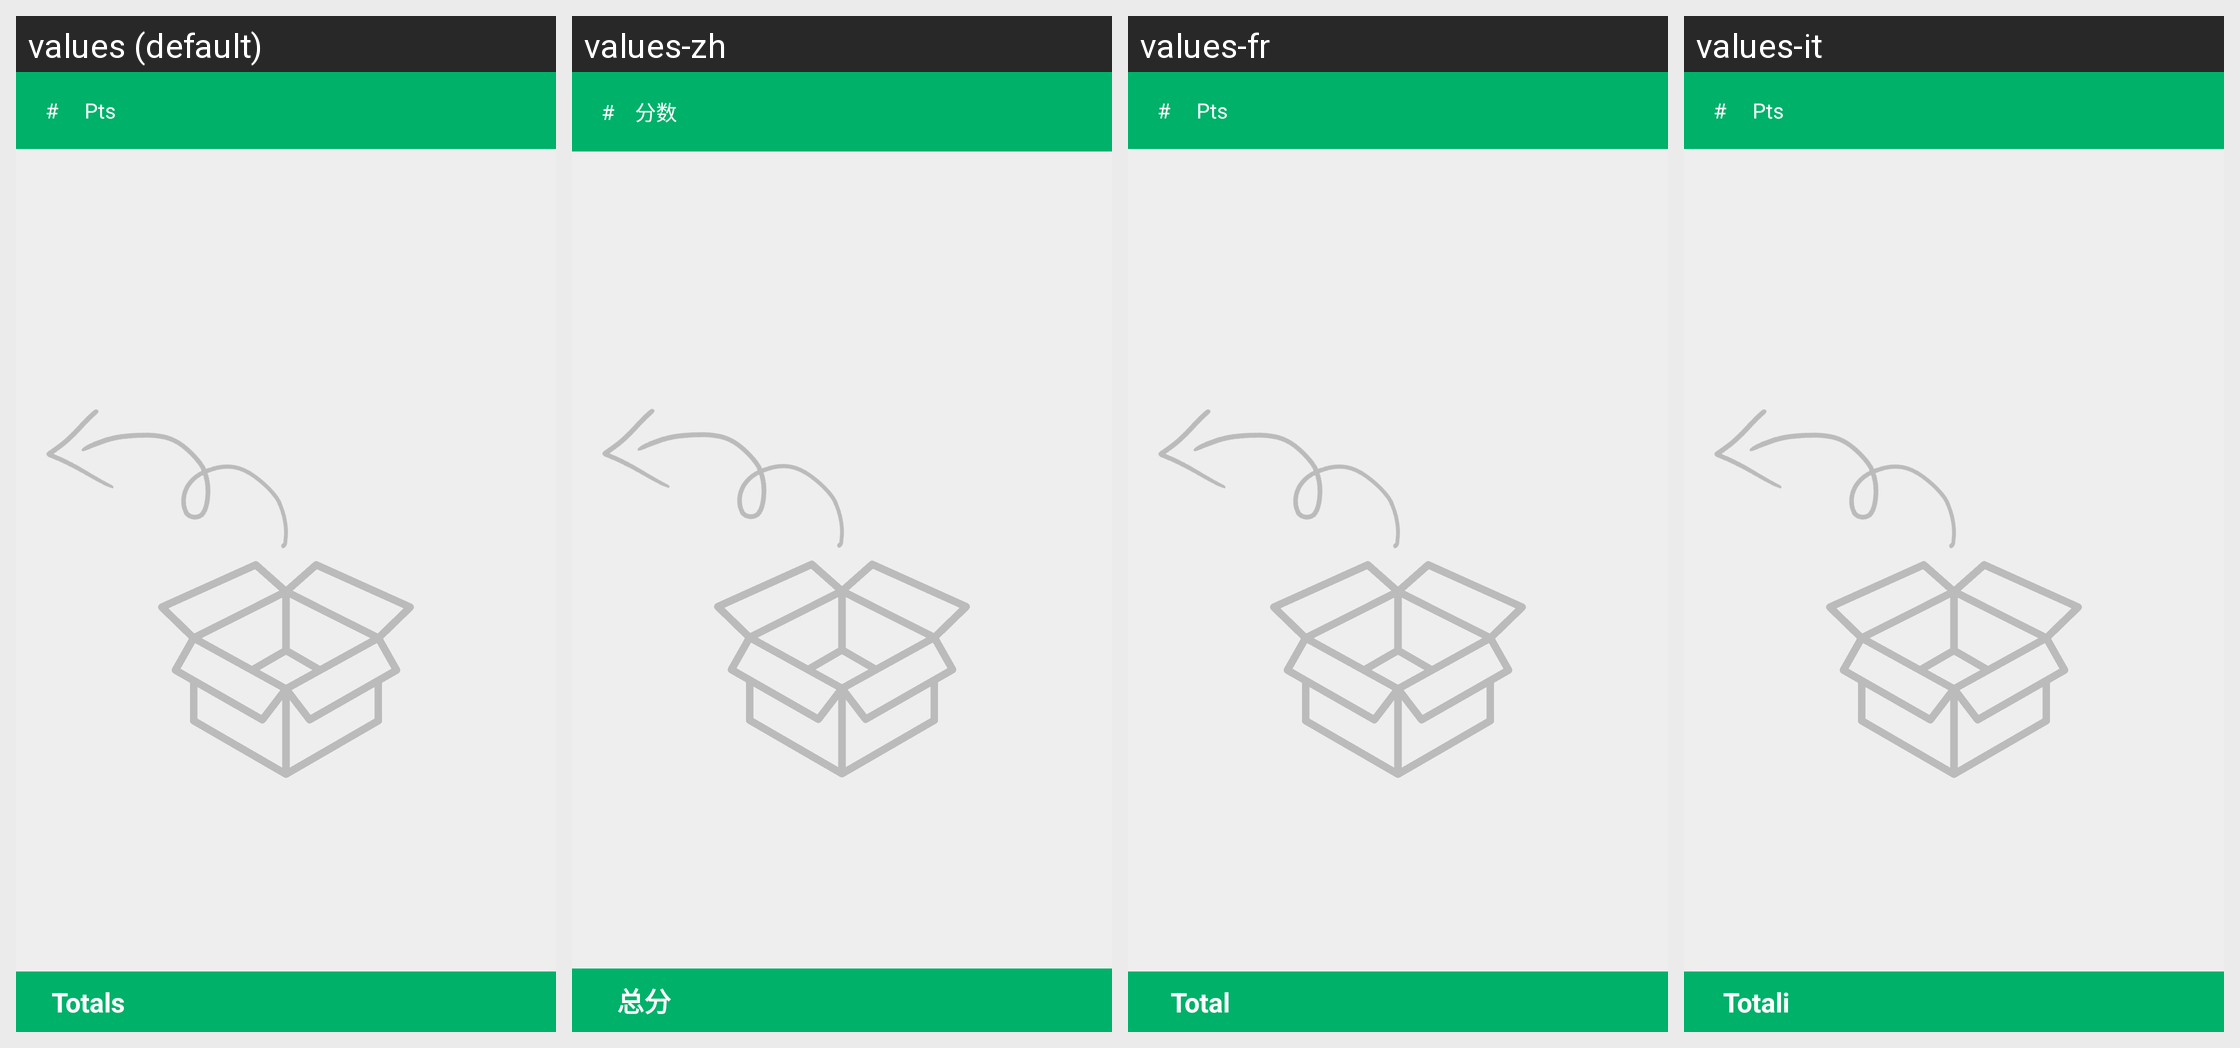

Here is an Android app screen in its default locale and in the app's own translations. Write out the translated-string differences for the strings that appear on this screen.
Android screen res/layout/game_list_fragment.xml rendered under 4 locales, left to right: values (default), values-zh, values-fr, values-it. Device: Nexus 5 (rendered at 1080×1920; each locale shown at half size, 540×960, under a caption strip naming it); theme AppTheme.BrandedLaunch.
Other locales in the repository, not shown: values-es, values-nl.
Strings drawn on this screen, with the default value and each locale's value (text and hints the layout hard-codes, and strings that could not be matched under every locale, appear in the picture but are not listed):

number_symbol
  values: #
  values-zh: #
  values-fr: #
  values-it: #

pts
  values: Pts
  values-zh: 分数
  values-fr: Pts
  values-it: Pts

totals
  values: Totals
  values-zh: 总分
  values-fr: Total
  values-it: Totali
